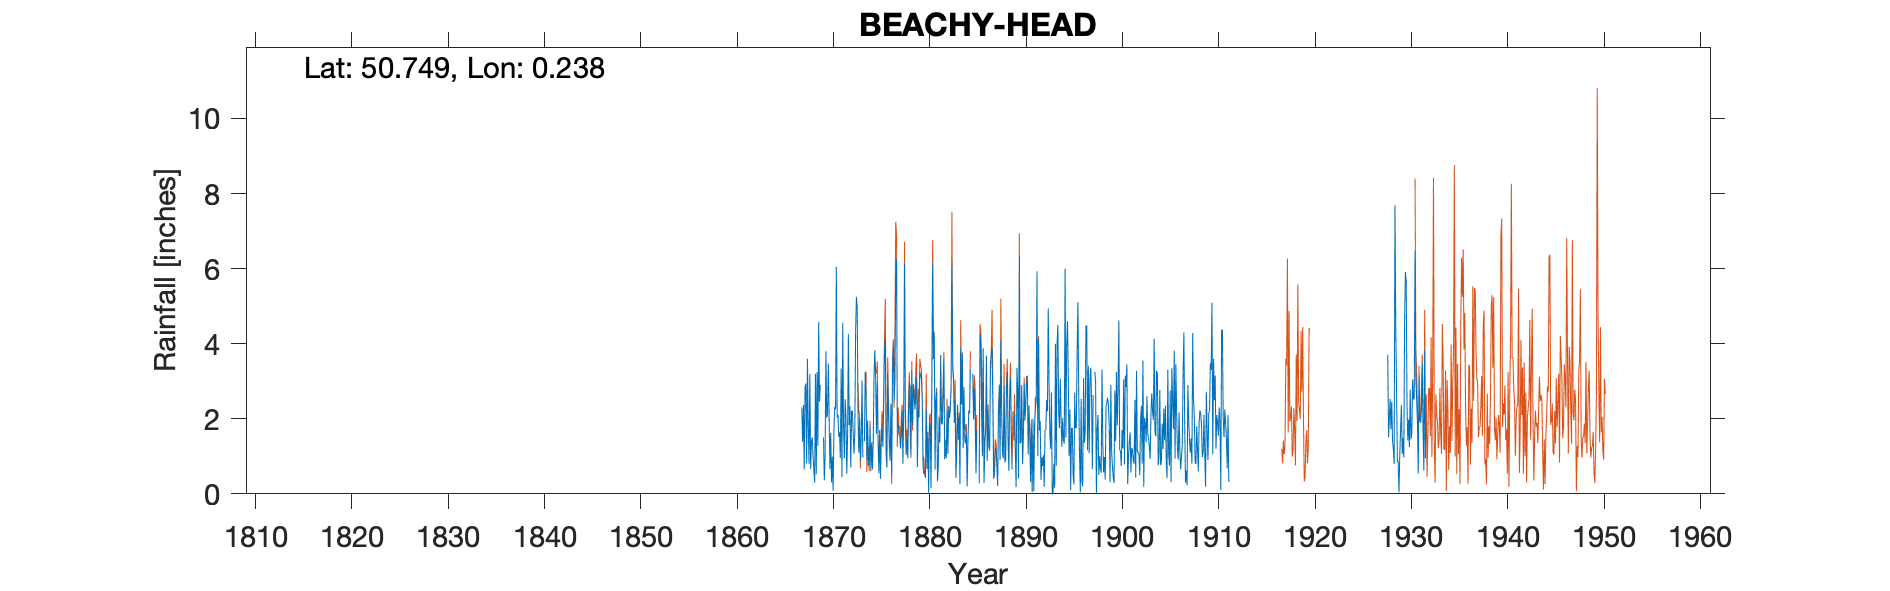

Source data for this figure (header and first rows):
BEACHY HEAD (1st Gauge), , , , , , , , , , , , , , , , , , , , , , , 
Grid ref, TV580968, Long, 0.2383, Lat, 50.75, Elevation, 515, ft, , , , , , , , , , , , , , , 
Station no, 526/5, , , , , , , , , , , , , , , , , , , , , , 
, 1860, 1861, 1862, 1863, 1864, 1865, 1866, 1867, 1868, 1869, 1870, 1871, 1872, 1873, 1874, 1875, 1876, 1877, 1878, 1879, 1880, 1881, 1882
January, , , , , , , , , 3.2, 2.45, 2.11, 1.52, 4.26, 2.1, 1.96, 2.97, 0.7, 6.26, 1.03, 2.61, 0.44, 0.65, 0.92
February, , , , , , , , , 0.66, 2.9, 0.67, 1.64, 1.83, 1.1, 0.75, 1.38, 3.2, 1.78, 1.45, 3.1, 2.25, 2.46, 1.21
March, , , , , , , , 2.3, 1.4, , 1.62, 0.95, 2.33, 2.03, 0.81, 0.55, 2.08, 1.85, 0.95, 0.71, 0.68, 2.72, 0.96
April, , , , , , , , 1.38, 1.5, , 0.31, 3.34, 0.7, 0.9, 1.83, 1.7, 1.3, 1.57, 2.16, 2.28, 1.52, 0.34, 2.21
May, , , , , , , , 2.37, 1.01, , 0.99, 0.45, 2.21, 1.44, 0.69, 0.41, 0.88, 1.55, 2.97, 2.03, 0, 0.68, 1.06
June, , , , , , , , 0.65, 0.63, 1.5, 0.08, 4.56, 2.21, 3.02, 1.37, 1.37, 2.4, 1.21, 2.84, 3.25, 1.88, 1.98, 2.34
July, , , , , , , , 2.84, 0.3, 0.36, 1.7, 1.79, 1.62, 0.97, 0.65, 1.75, 0.45, 1.57, 1.03, 3.14, 1.85, 1.37, 2.02
August, , , , , , , , 2.94, 3.2, 1.03, 2.32, 0.94, 1.07, , 1.45, 1.25, 3.26, 2.26, 3.3, 3.09, 0.15, 3.7, 2.33
September, , , , , , , , 0.81, 0.52, 3.8, 2.25, 2.52, 1.62, 1.4, 3.19, 2.4, 4.05, 0.8, 1.84, 2.47, 2.7, 1.88, 2.78
October, , , , , , , , 3.6, 3.24, 2.03, 6.05, 2.04, 4.3, 3.26, 3.83, 3.8, 2.45, 2.34, 2.93, 0.74, 6.13, 1.85, 6.07
November, , , , , , , , 1.75, 1.28, 2.09, 2.03, 0.54, 5.25, 2.76, 3.04, 4.13, 3.05, 6.13, 2.56, 0.53, 3.59, 2.58, 3.35
December, , , , , , , , 0.8, 4.57, 3.47, 2.11, 1.53, 4.95, 0.9, 1.6, 1.06, 5.68, 1.89, 2.25, 0.57, 4.28, 3.59, 3.04
Total, , , , , , , , , 21.51, , 22.24, 21.82, 32.35, , 21.17, 22.77, 29.5, 29.21, 25.31, 24.52, 25.47, 23.8, 28.29
IDR 1884 Oct-Nov bracketed (-999), , , , , , , , , , , , , , , , , , , , , , , 
IDR 1885 Jun-Jul bracketed (-999), , , , , , , , , , , , , , , , , , , , , , , 
